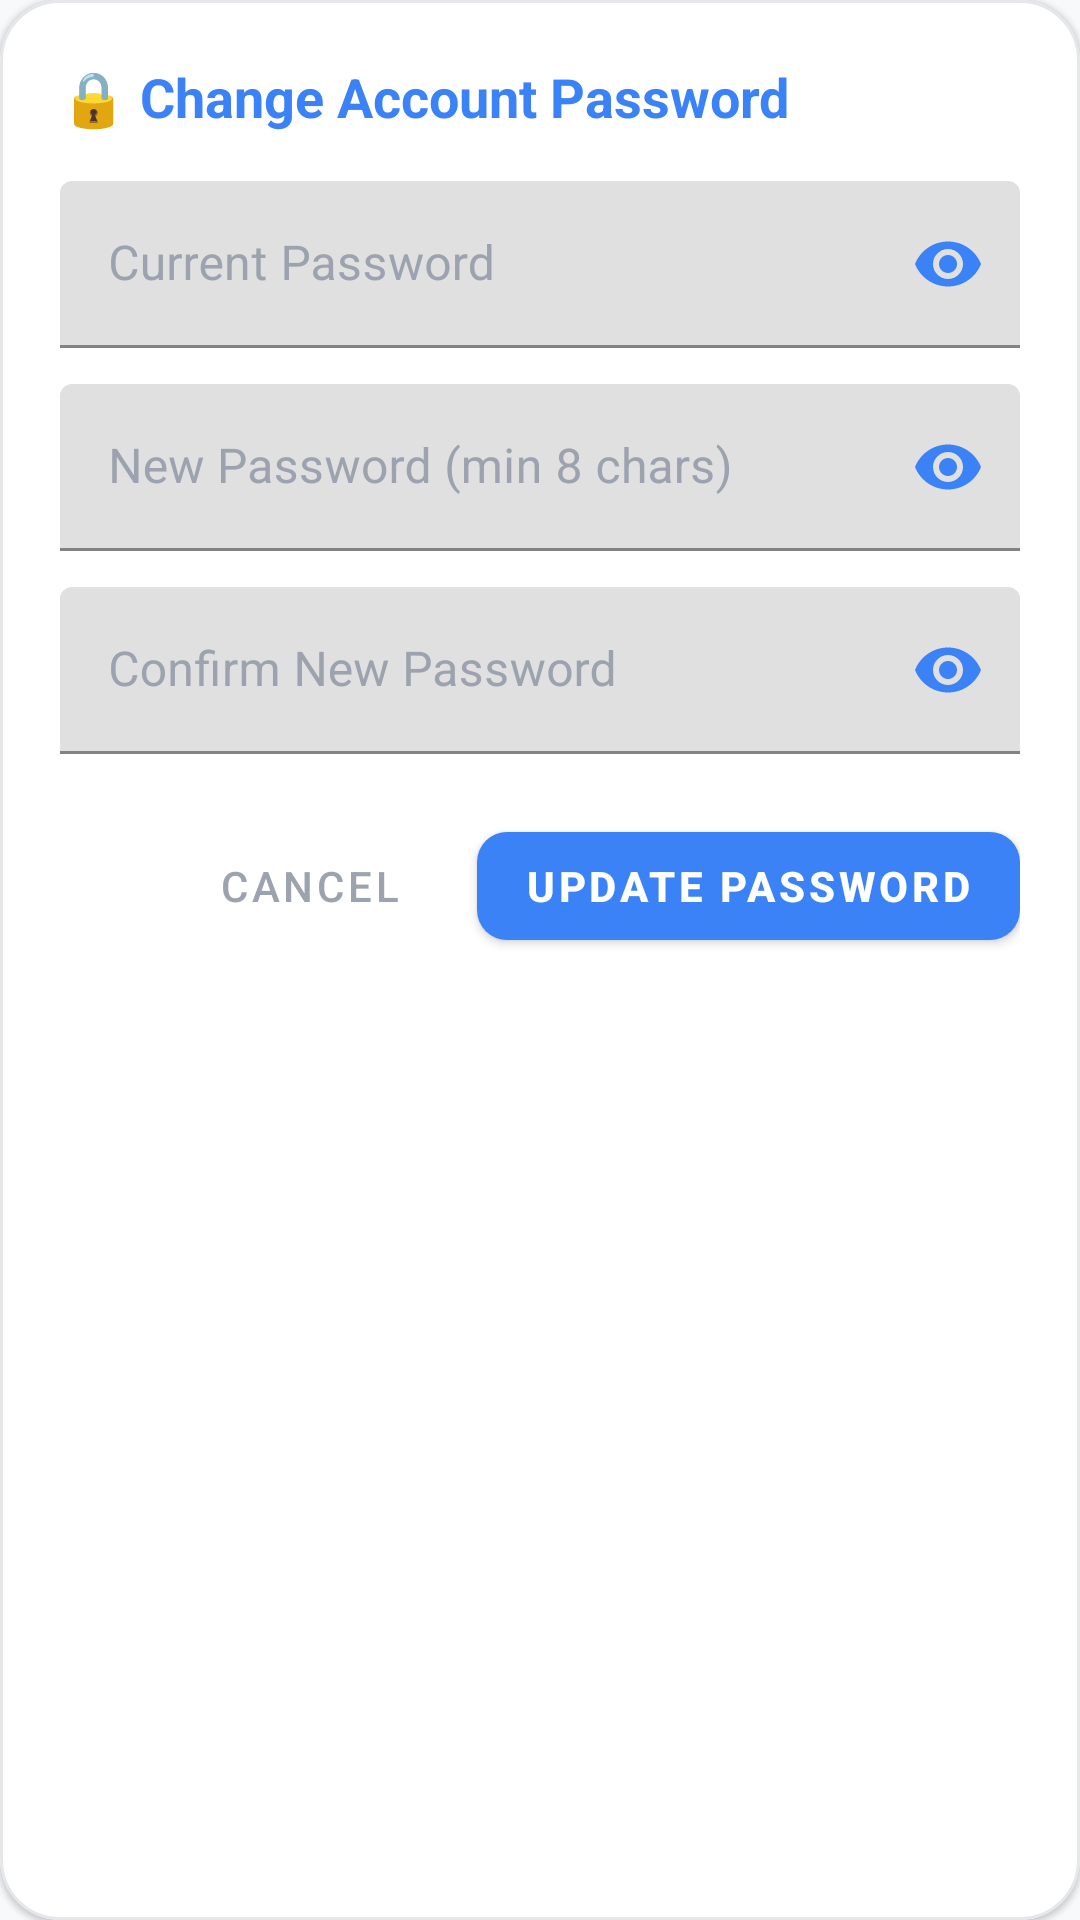

Android layout source for this screen:
<!-- AndroidManifest.xml: application theme Theme.FinTrack -->
<!-- res/layout/dialog_change_password.xml -->
<?xml version="1.0" encoding="utf-8"?>
<com.google.android.material.card.MaterialCardView
    xmlns:android="http://schemas.android.com/apk/res/android"
    xmlns:app="http://schemas.android.com/apk/res-auto"
    android:layout_width="match_parent"
    android:layout_height="wrap_content"
    android:layout_margin="16dp"
    app:cardBackgroundColor="@color/surface_card"
    app:cardCornerRadius="20dp"
    app:strokeColor="@color/surface_card_border"
    app:strokeWidth="1dp">

    <LinearLayout
        android:layout_width="match_parent"
        android:layout_height="wrap_content"
        android:orientation="vertical"
        android:padding="20dp">

        <TextView
            android:layout_width="wrap_content"
            android:layout_height="wrap_content"
            android:text="🔒 Change Account Password"
            android:textColor="@color/primary"
            android:textSize="18sp"
            android:textStyle="bold" />

        <com.google.android.material.textfield.TextInputLayout
            android:layout_width="match_parent"
            android:layout_height="wrap_content"
            android:layout_marginTop="16dp"
            app:boxStrokeColor="@color/primary"
            app:hintTextColor="@color/primary"
            app:passwordToggleEnabled="true"
            app:passwordToggleTint="@color/primary"
            android:textColorHint="@color/text_muted">

            <com.google.android.material.textfield.TextInputEditText
                android:id="@+id/etCurrentPassword"
                android:layout_width="match_parent"
                android:layout_height="wrap_content"
                android:hint="Current Password"
                android:inputType="textPassword"
                android:textColor="@color/text_primary" />
        </com.google.android.material.textfield.TextInputLayout>

        <com.google.android.material.textfield.TextInputLayout
            android:layout_width="match_parent"
            android:layout_height="wrap_content"
            android:layout_marginTop="12dp"
            app:boxStrokeColor="@color/primary"
            app:hintTextColor="@color/primary"
            app:passwordToggleEnabled="true"
            app:passwordToggleTint="@color/primary"
            android:textColorHint="@color/text_muted">

            <com.google.android.material.textfield.TextInputEditText
                android:id="@+id/etNewPassword"
                android:layout_width="match_parent"
                android:layout_height="wrap_content"
                android:hint="New Password (min 8 chars)"
                android:inputType="textPassword"
                android:textColor="@color/text_primary" />
        </com.google.android.material.textfield.TextInputLayout>

        <com.google.android.material.textfield.TextInputLayout
            android:layout_width="match_parent"
            android:layout_height="wrap_content"
            android:layout_marginTop="12dp"
            app:boxStrokeColor="@color/primary"
            app:hintTextColor="@color/primary"
            app:passwordToggleEnabled="true"
            app:passwordToggleTint="@color/primary"
            android:textColorHint="@color/text_muted">

            <com.google.android.material.textfield.TextInputEditText
                android:id="@+id/etConfirmNewPassword"
                android:layout_width="match_parent"
                android:layout_height="wrap_content"
                android:hint="Confirm New Password"
                android:inputType="textPassword"
                android:textColor="@color/text_primary" />
        </com.google.android.material.textfield.TextInputLayout>

        <LinearLayout
            android:layout_width="match_parent"
            android:layout_height="wrap_content"
            android:orientation="horizontal"
            android:gravity="end"
            android:layout_marginTop="20dp">

            <com.google.android.material.button.MaterialButton
                android:id="@+id/btnCancelChangePass"
                style="@style/Widget.MaterialComponents.Button.TextButton"
                android:layout_width="wrap_content"
                android:layout_height="wrap_content"
                android:text="Cancel"
                android:textColor="@color/text_muted" />

            <com.google.android.material.button.MaterialButton
                android:id="@+id/btnConfirmChangePass"
                android:layout_width="wrap_content"
                android:layout_height="wrap_content"
                android:layout_marginStart="12dp"
                android:text="Update Password"
                android:textColor="@color/white"
                android:textStyle="bold"
                app:backgroundTint="@color/primary"
                app:cornerRadius="10dp" />
        </LinearLayout>

    </LinearLayout>
</com.google.android.material.card.MaterialCardView>
<!-- resources referenced by this layout -->
<resources>
  <color name="primary">#3B82F6</color>
  <color name="surface_card">#FFFFFF</color>
  <color name="surface_card_border">#E5E7EB</color>
  <color name="text_muted">#9CA3AF</color>
  <color name="text_primary">#111827</color>
  <color name="white">#FFFFFF</color>
  <style name="Theme.FinTrack" parent="Theme.MaterialComponents.DayNight.NoActionBar">
          
          <item name="colorPrimary">@color/primary</item>
          <item name="colorPrimaryVariant">@color/primary_dark</item>
          <item name="colorOnPrimary">@color/white</item>
          
          
          <item name="colorSecondary">@color/secondary</item>
          <item name="colorSecondaryVariant">@color/accent</item>
          <item name="colorOnSecondary">@color/white</item>
          
          
          <item name="android:statusBarColor">@color/background_light</item>
          <item name="android:windowLightStatusBar" tools:targetApi="m">true</item>
          <item name="android:windowBackground">@color/background_light</item>
          <item name="android:navigationBarColor">@color/background_light</item>
          <item name="android:windowLightNavigationBar" tools:targetApi="o_mr1">true</item>
      </style>
  <color name="primary_dark">#2563EB</color>
  <color name="secondary">#6366F1</color>
  <color name="accent">#4F46E5</color>
  <color name="background_light">#F8F9FB</color>
</resources>
